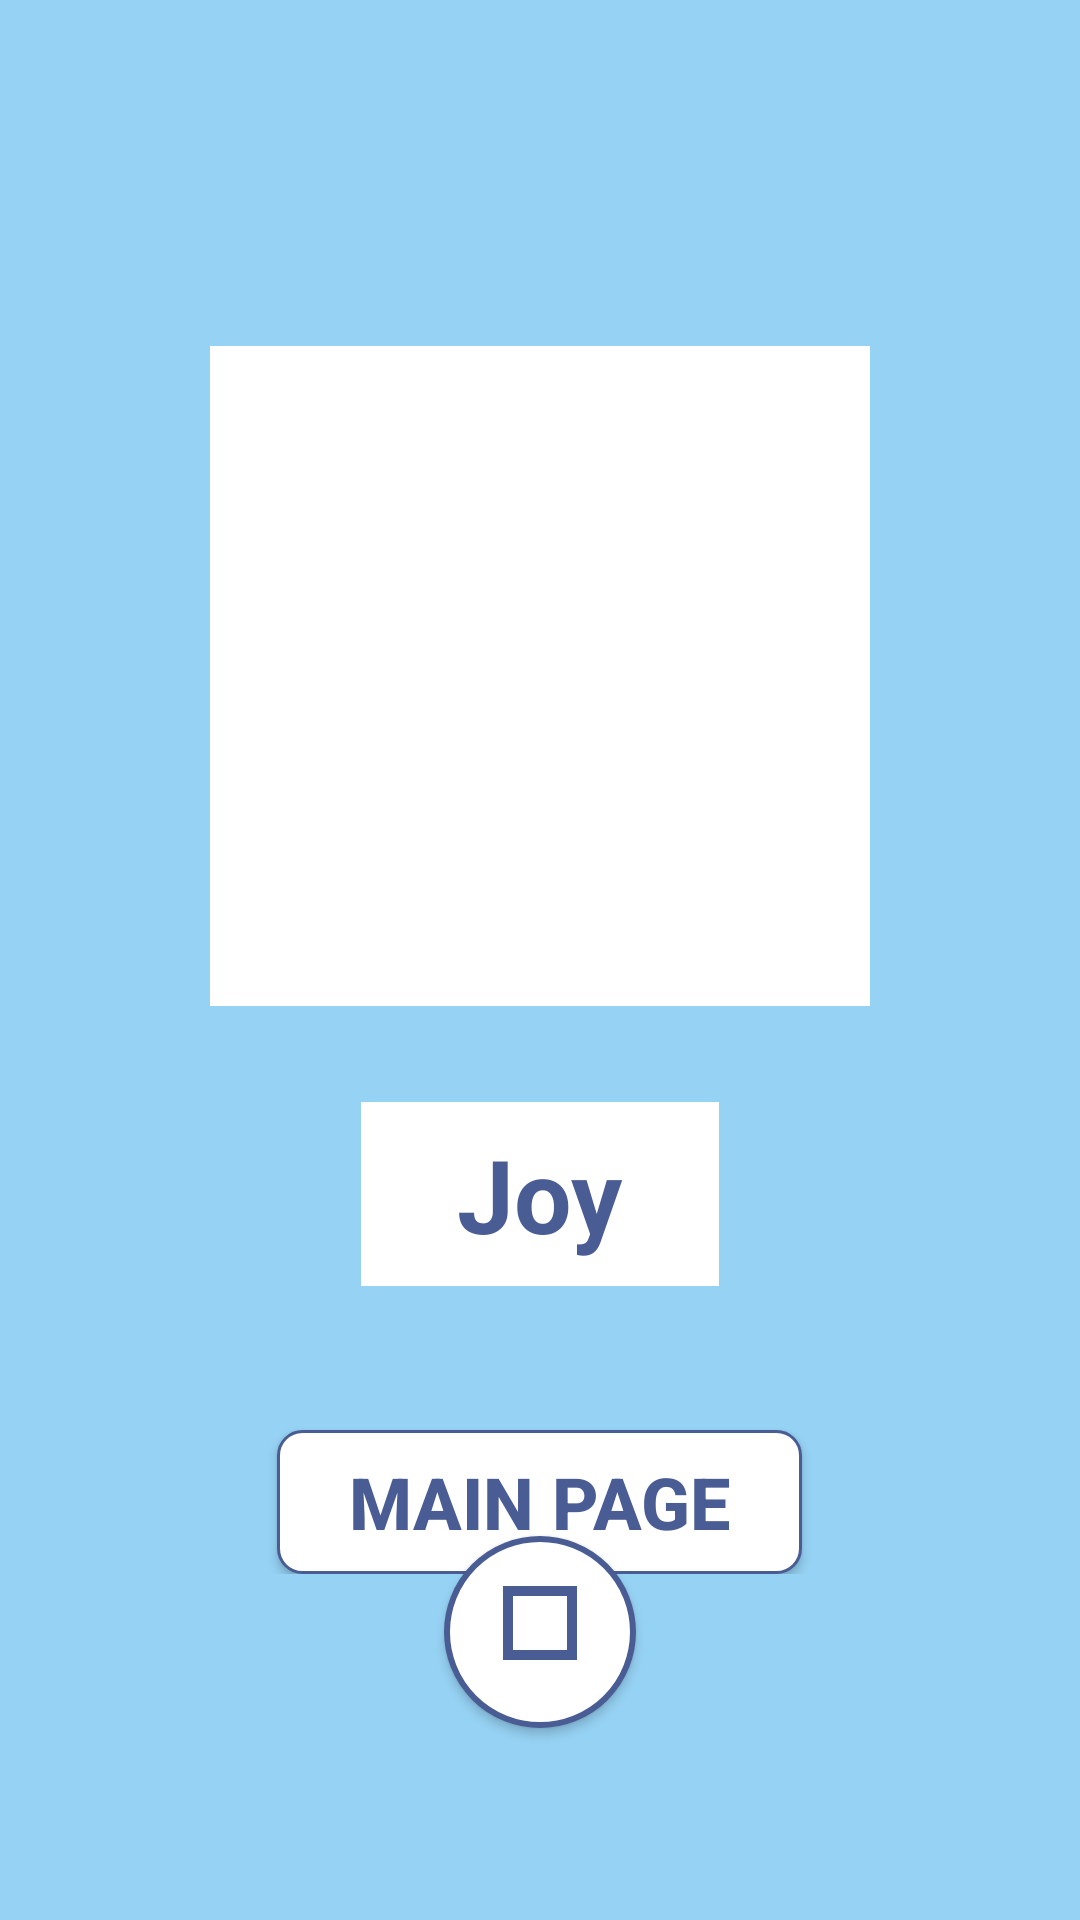

Layout XML and referenced resources for this Android screen:
<!-- AndroidManifest.xml: application theme Theme._53035308 -->
<!-- res/layout/activity_result.xml -->
<?xml version="1.0" encoding="utf-8"?>
<RelativeLayout xmlns:android="http://schemas.android.com/apk/res/android"
    xmlns:tools="http://schemas.android.com/tools"
    android:layout_width="match_parent"
    android:layout_height="match_parent"
    android:background="@color/light_blue_background"
    android:padding="32dp"
    tools:context=".ResultActivity">

    <LinearLayout
        android:layout_width="match_parent"
        android:layout_height="wrap_content"
        android:layout_centerInParent="true"
        android:gravity="center_horizontal"
        android:orientation="vertical">

        
        <FrameLayout
            android:layout_width="wrap_content"
            android:layout_height="wrap_content"
            android:layout_marginBottom="32dp"
            android:background="@color/white_element_bg"
            android:padding="10dp">

            <View
                android:id="@+id/viewColorPreview"
                android:layout_width="200dp"
                android:layout_height="200dp"
                android:background="@color/white" />
        </FrameLayout>


        <TextView
            android:id="@+id/tvMoodResult"
            android:layout_width="wrap_content"
            android:layout_height="wrap_content"
            android:layout_marginBottom="48dp"
            android:background="@color/white_element_bg"
            android:paddingLeft="32dp"
            android:paddingTop="8dp"
            android:paddingRight="32dp"
            android:paddingBottom="8dp"
            android:text="Joy"
            android:textColor="@color/text_color"
            android:textSize="34sp"
            android:textStyle="bold" />

        <Button
            android:id="@+id/btnReturnMain"
            android:layout_width="wrap_content"
            android:layout_height="wrap_content"
            android:background="@drawable/white_box_background"
            android:paddingLeft="24dp"
            android:paddingRight="24dp"
            android:text="@string/main_page"
            android:textColor="@color/text_color"
            android:textSize="24sp"
            android:textStyle="bold" />

    </LinearLayout>

    <Button
        android:id="@+id/btnPause"
        android:layout_width="64dp"
        android:layout_height="64dp"
        android:layout_alignParentBottom="true"
        android:layout_centerHorizontal="true"
        android:layout_marginBottom="32dp"
        android:background="@drawable/circular_button_background"
        android:drawableTop="@drawable/pause_icon"
        android:paddingTop="13dp" />

</RelativeLayout>
<!-- resources referenced by this layout -->
<resources>
  <color name="light_blue_background">#96D2F4</color>
  <color name="text_color">#4A5C94</color>
  <color name="white">#FFFFFFFF</color>
  <color name="white_element_bg">#FFFFFF</color>
  <!-- drawable circular_button_background (drawable) -->
  <?xml version="1.0" encoding="utf-8"?>
  <shape xmlns:android="http://schemas.android.com/apk/res/android"
      android:shape="oval">
      <solid android:color="@color/white_element_bg" />
      <stroke android:color="@color/text_color" android:width="2dp" />
  </shape>
  <!-- drawable pause_icon (drawable) -->
  <?xml version="1.0" encoding="utf-8"?>
  <vector xmlns:android="http://schemas.android.com/apk/res/android"
      android:width="32dp"
      android:height="32dp"
      android:viewportWidth="24"
      android:viewportHeight="24">
      <path
          android:strokeColor="@color/text_color"
          android:strokeWidth="2.5"
          android:pathData="M4,4h16v16H4z" />
  
  </vector>
  <!-- drawable white_box_background (drawable) -->
  <?xml version="1.0" encoding="utf-8"?>
  <shape xmlns:android="http://schemas.android.com/apk/res/android"
      android:shape="rectangle">
      <solid android:color="@color/white_element_bg" />
      <corners android:radius="8dp" />
      <stroke android:color="@color/text_color" android:width="1dp" />
  </shape>
  <string name="main_page">Main Page</string>
  <style name="Theme._53035308" parent="Base.Theme._53035308" />
  <style name="Base.Theme._53035308" parent="Theme.Material3.DayNight.NoActionBar">
  
          <item name="colorPrimary">@color/white</item>
  
          <item name="colorOnPrimary">@color/text_color</item>
  
          <item name="android:statusBarColor">?attr/colorPrimaryVariant</item>
      </style>
</resources>
